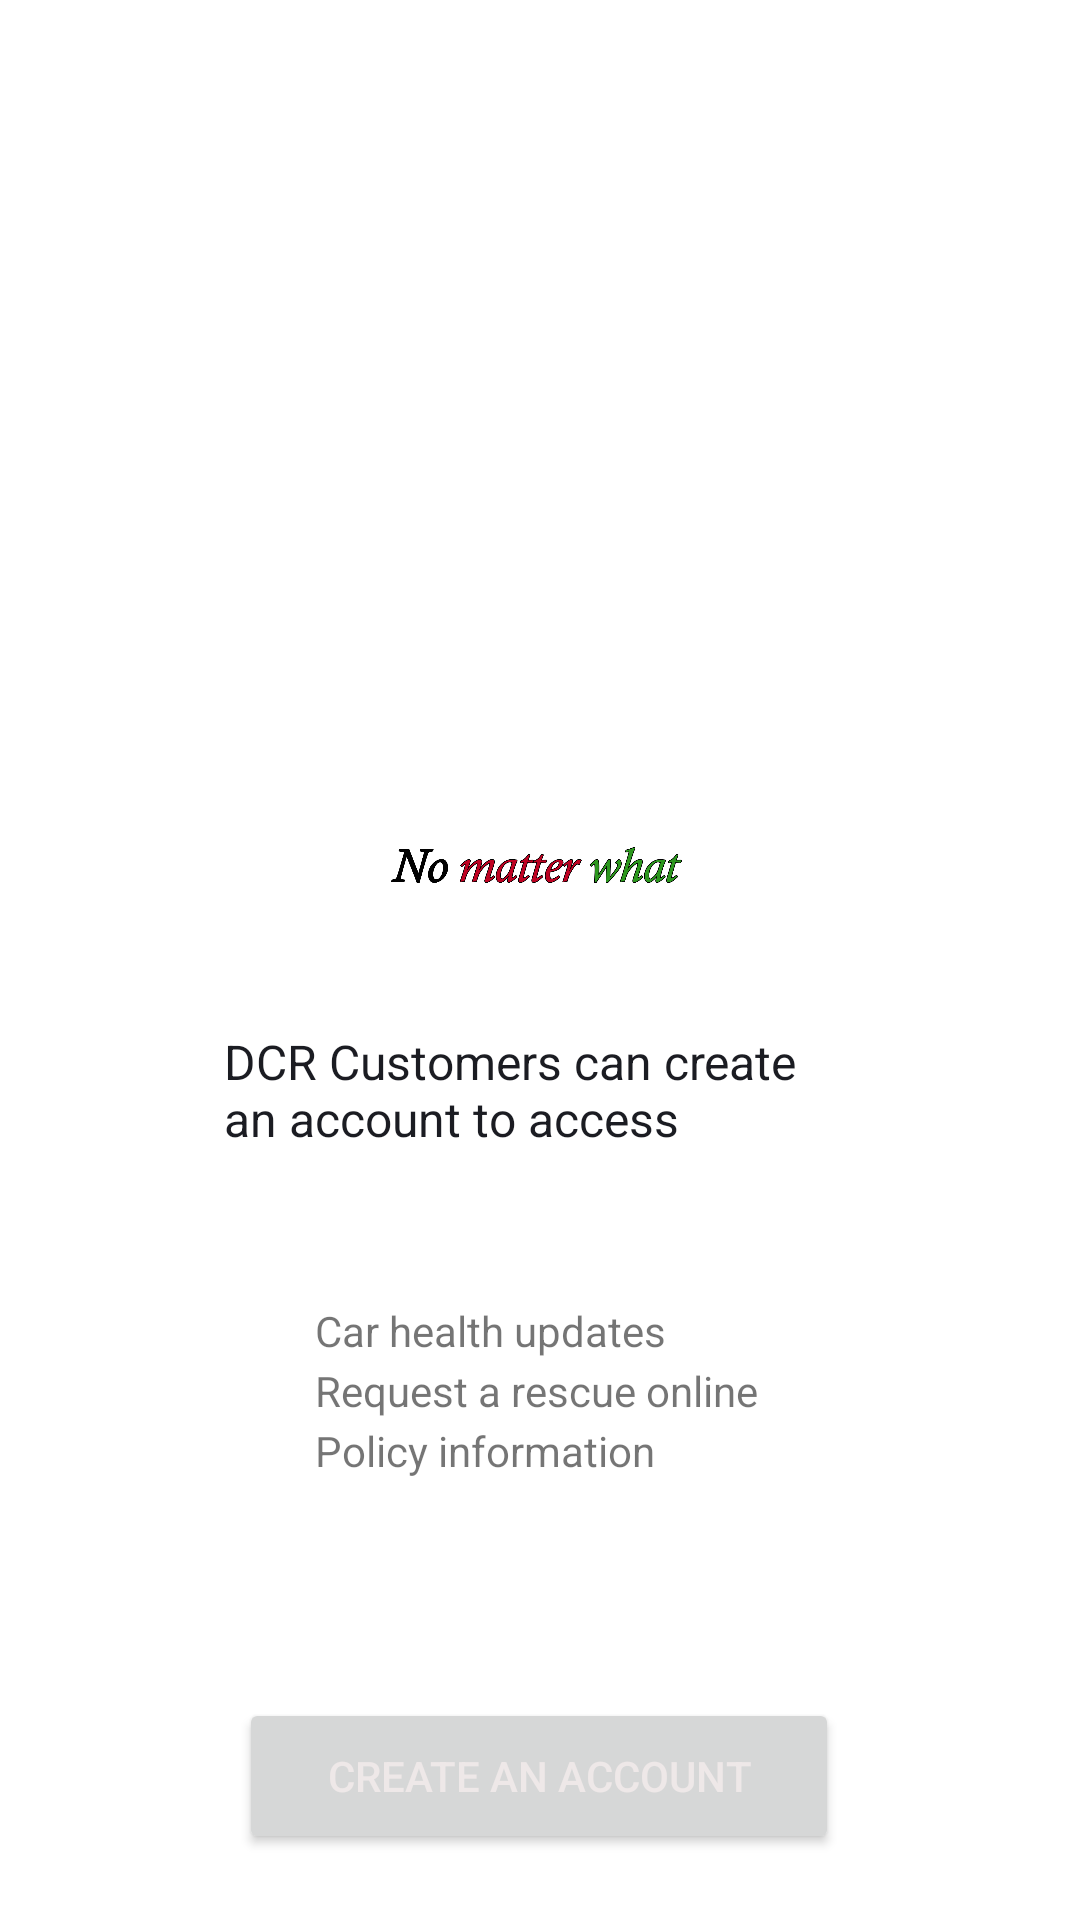

The Android layout XML behind this screen, and the referenced resources:
<!-- AndroidManifest.xml: application theme Theme.Week1Test -->
<!-- res/layout/welcome_page.xml -->
<?xml version="1.0" encoding="utf-8"?>
<ScrollView xmlns:android="http://schemas.android.com/apk/res/android"
    xmlns:app="http://schemas.android.com/apk/res-auto"
    xmlns:tools="http://schemas.android.com/tools"
    android:layout_width="match_parent"
    android:layout_height="match_parent">
    <androidx.constraintlayout.widget.ConstraintLayout
        android:layout_width="match_parent"
        android:layout_height="match_parent"
        android:background="#FFFFFF"
        tools:context=".WelcomePage">

        <ImageView
            android:id="@+id/logo"
            android:layout_width="174dp"
            android:layout_height="166dp"
            android:layout_marginTop="100dp"
            android:src="@drawable/logo_color"
            app:layout_constraintEnd_toEndOf="parent"
            app:layout_constraintStart_toStartOf="parent"
            app:layout_constraintTop_toTopOf="parent"
            android:contentDescription="@string/descLogo" />

        <ImageView
            android:id="@+id/slogan"
            android:layout_width="139dp"
            android:layout_height="29dp"
            android:layout_marginTop="8dp"
            android:src="@drawable/slogan"
            app:layout_constraintEnd_toEndOf="parent"
            app:layout_constraintStart_toStartOf="parent"
            app:layout_constraintTop_toBottomOf="@+id/logo"
            android:contentDescription="@string/descSlogan" />


        <TextView
            android:id="@+id/txtWelcome"
            android:layout_width="211dp"
            android:layout_height="43dp"
            android:layout_marginTop="40dp"
            android:text="@string/txtWelcome"
            android:textColor="@color/colorFont"
            android:textSize="16sp"
            app:layout_constraintEnd_toEndOf="parent"
            app:layout_constraintStart_toStartOf="parent"
            app:layout_constraintTop_toBottomOf="@+id/slogan" />

        <ImageView
            android:id="@+id/chk1"
            android:layout_width="20dp"
            android:layout_height="20dp"
            android:layout_marginTop="48dp"
            android:layout_marginEnd="5dp"
            android:contentDescription="@string/chk_image"
            android:src="@drawable/tick"
            app:layout_constraintEnd_toStartOf="@+id/offer1"
            app:layout_constraintHorizontal_bias="1.0"
            app:layout_constraintStart_toStartOf="parent"
            app:layout_constraintTop_toBottomOf="@+id/txtWelcome"
            tools:ignore="ImageContrastCheck" />

        <TextView
            android:id="@+id/offer1"
            android:layout_width="150dp"
            android:layout_height="20dp"
            android:layout_marginTop="48dp"
            android:text="@string/txtCar"
            app:layout_constraintEnd_toEndOf="parent"
            app:layout_constraintStart_toStartOf="parent"
            app:layout_constraintTop_toBottomOf="@+id/txtWelcome" />

        <TextView
            android:id="@+id/offer3"
            android:layout_width="150dp"
            android:layout_height="20dp"
            android:text="@string/txtPolicy"
            app:layout_constraintEnd_toEndOf="parent"
            app:layout_constraintStart_toStartOf="parent"
            app:layout_constraintTop_toBottomOf="@+id/offer2" />

        <TextView
            android:id="@+id/offer2"
            android:layout_width="150dp"
            android:layout_height="20dp"
            android:text="@string/txtRescue"
            app:layout_constraintEnd_toEndOf="parent"
            app:layout_constraintStart_toStartOf="parent"
            app:layout_constraintTop_toBottomOf="@+id/offer1" />

        <ImageView
            android:id="@+id/chk2"
            android:layout_width="20dp"
            android:layout_height="20dp"
            android:layout_marginEnd="5dp"
            android:contentDescription="@string/chk_image"
            android:src="@drawable/tick"
            app:layout_constraintEnd_toStartOf="@+id/offer2"
            app:layout_constraintHorizontal_bias="1.0"
            app:layout_constraintStart_toStartOf="parent"
            app:layout_constraintTop_toBottomOf="@+id/chk1"
            tools:ignore="ImageContrastCheck" />

        <ImageView
            android:id="@+id/chk3"
            android:layout_width="20dp"
            android:layout_height="20dp"
            android:layout_marginEnd="5dp"
            android:contentDescription="@string/chk_image"
            android:src="@drawable/tick"
            app:layout_constraintEnd_toStartOf="@+id/offer3"
            app:layout_constraintHorizontal_bias="1.0"
            app:layout_constraintStart_toStartOf="parent"
            app:layout_constraintTop_toBottomOf="@+id/chk2"
            tools:ignore="ImageContrastCheck" />

        <Button
            android:id="@+id/btnCreate"
            android:layout_width="200dp"
            android:layout_height="52dp"
            android:layout_marginStart="105dp"
            android:layout_marginTop="72dp"
            android:layout_marginEnd="106dp"
            android:text="@string/txtBtnCreateAccount"
            android:textAlignment="center"
            android:textColor="#EEE8E8"
            android:textSize="14sp"
            android:onClick="createAccount"
            android:theme="@style/Button.Blue"
            app:layout_constraintEnd_toEndOf="parent"
            app:layout_constraintStart_toStartOf="parent"
            app:layout_constraintTop_toBottomOf="@+id/offer3" />

    </androidx.constraintlayout.widget.ConstraintLayout>


</ScrollView>
<!-- resources referenced by this layout -->
<resources>
  <color name="colorFont">#FF1B1C22</color>
  <!-- drawable slogan: png bitmap (drawable, 70315 bytes) -->
  <string name="chk_image">chk image</string>
  <string name="descLogo">logo image</string>
  <string name="descSlogan">slogan image</string>
  <string name="txtBtnCreateAccount">Create an account </string>
  <string name="txtCar">Car health updates</string>
  <string name="txtPolicy">Policy information </string>
  <string name="txtRescue">Request a rescue online</string>
  <string name="txtWelcome">DCR Customers can create an account to access </string>
  <style name="Button.Blue" parent="ThemeOverlay.AppCompat">
          <item name="colorAccent">@color/colorBlue</item>
      </style>
  <style name="Theme.Week1Test" parent="Theme.MaterialComponents.DayNight.DarkActionBar">
           Primary brand color.
  
          <item name="colorOnPrimary">@color/white</item>
          Secondary brand color.
          <item name="colorSecondary">@color/teal_200</item>
          <item name="colorSecondaryVariant">@color/teal_700</item>
          <item name="colorOnSecondary">@color/black</item>
          Status bar color.
          <item name="android:statusBarColor" tools:targetApi="l">?attr/colorPrimaryVariant</item>
          Customize your theme here.
      </style>
  <color name="colorBlue">#142FCF</color>
  <color name="white">#FFFFFFFF</color>
  <color name="teal_200">#FF03DAC5</color>
  <color name="teal_700">#FF018786</color>
  <color name="black">#FF000000</color>
</resources>
